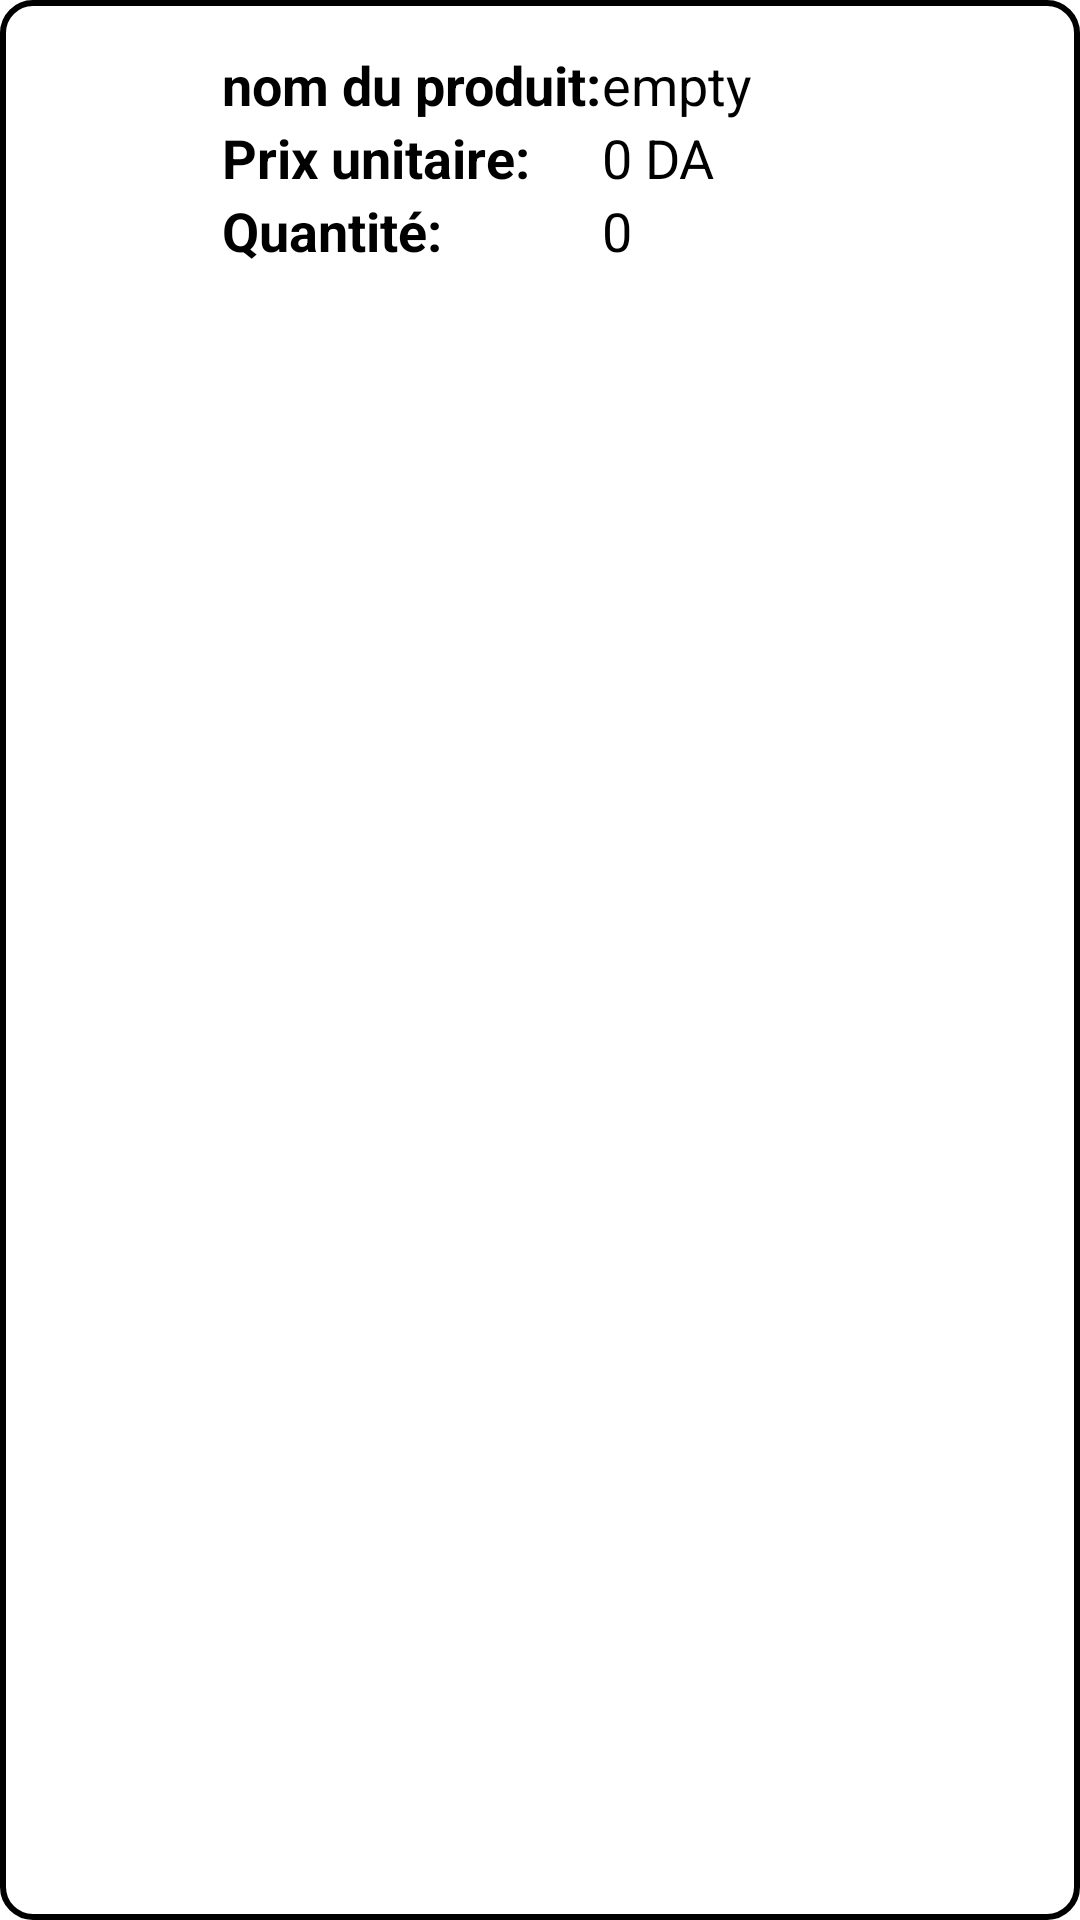

The Android layout XML behind this screen, and the referenced resources:
<!-- AndroidManifest.xml: application theme Theme.ProjetTDM -->
<!-- res/layout/layout_produit.xml -->
<?xml version="1.0" encoding="utf-8"?>

<androidx.constraintlayout.widget.ConstraintLayout
    xmlns:android="http://schemas.android.com/apk/res/android"
    xmlns:tools="http://schemas.android.com/tools"
    android:layout_width="match_parent"
    android:layout_height="wrap_content"
    android:padding="8dp"
    android:layout_margin="4dp"
    android:background="@drawable/border">

    <RelativeLayout
        android:layout_width="match_parent"
        android:layout_height="match_parent"
        android:padding="8dp">
        <ImageView
            android:id="@+id/imageView2"
            android:layout_width="50dp"
            android:layout_height="50dp"
            android:layout_marginEnd="8dp"/>
        <TextView
            android:id="@+id/textNomProduit"
            android:layout_width="wrap_content"
            android:layout_height="wrap_content"
            android:layout_toEndOf="@+id/imageView2"
            android:text="nom du produit:"
            android:textColor="@android:color/black"
            android:textSize="18sp"
            android:textStyle="bold" />
        <TextView
            android:id="@+id/textPrixUnit"
            android:layout_width="wrap_content"
            android:layout_height="wrap_content"
            android:text="Prix unitaire:"
            android:layout_toEndOf="@+id/imageView2"
            android:layout_below="@+id/textNomProduit"
            android:textColor="@android:color/black"
            android:textSize="18sp"
            android:textStyle="bold"/>
        <TextView
            android:id="@+id/textQuantite"
            android:layout_width="wrap_content"
            android:layout_height="wrap_content"
            android:text="Quantité:"
            android:layout_toEndOf="@+id/imageView2"
            android:layout_below="@+id/textPrixUnit"
            android:textColor="@android:color/black"
            android:textSize="18sp"
            android:textStyle="bold"/>

        <TextView
            android:id="@+id/nomProduit"
            android:layout_width="wrap_content"
            android:layout_height="wrap_content"
            android:layout_alignTop="@+id/textNomProduit"
            android:layout_alignBottom="@+id/textNomProduit"
            android:layout_marginTop="0dp"
            android:layout_marginBottom="0dp"
            android:layout_toEndOf="@+id/textNomProduit"
            android:text="empty"
            android:textColor="@android:color/black"
            android:textSize="18sp" />

        <TextView
            android:id="@+id/prixUnit"
            android:layout_width="wrap_content"
            android:layout_height="wrap_content"
            android:layout_alignTop="@+id/textPrixUnit"
            android:layout_alignBottom="@+id/textPrixUnit"
            android:layout_marginStart="0dp"
            android:layout_marginTop="0dp"
            android:layout_marginBottom="0dp"
            android:layout_toEndOf="@+id/textNomProduit"
            android:text="0 DA"
            android:textColor="@android:color/black"
            android:textSize="18sp" />

        <TextView
            android:id="@+id/quantite"
            android:layout_width="wrap_content"
            android:layout_height="wrap_content"
            android:layout_alignTop="@+id/textQuantite"
            android:layout_alignBottom="@+id/textQuantite"
            android:layout_marginStart="0dp"
            android:layout_marginTop="0dp"
            android:layout_marginBottom="0dp"
            android:layout_toEndOf="@+id/textNomProduit"
            android:text="0"
            android:textColor="@android:color/black"
            android:textSize="18sp" />

    </RelativeLayout>


</androidx.constraintlayout.widget.ConstraintLayout>
<!-- resources referenced by this layout -->
<resources>
  <!-- drawable border (drawable) -->
  <?xml version="1.0" encoding="UTF-8"?>
  
  <shape xmlns:android= "http://schemas.android.com/apk/res/android"
      android:shape="rectangle">
      <stroke android:width="2dp" android:color="#000000"/>
      <corners android:radius="10dp"/>
  </shape>
  <style name="Theme.ProjetTDM" parent="Theme.MaterialComponents.DayNight.DarkActionBar">
          
          <item name="colorPrimary">@color/purple_500</item>
          <item name="colorPrimaryVariant">@color/purple_700</item>
          <item name="colorOnPrimary">@color/white</item>
          
          <item name="colorSecondary">@color/teal_200</item>
          <item name="colorSecondaryVariant">@color/teal_700</item>
          <item name="colorOnSecondary">@color/black</item>
          
          <item name="android:statusBarColor" tools:targetApi="l">?attr/colorPrimaryVariant</item>
          
      </style>
  <!-- not gathered from this repository: default colours our renderer supplied (Android Studio template values) -->
  <color name="purple_500">#FF6200EE</color>
  <color name="purple_700">#FF3700B3</color>
  <color name="teal_200">#FF03DAC5</color>
  <color name="teal_700">#FF018786</color>
  <color name="black">#FF000000</color>
  <color name="white">#FFFFFFFF</color>
</resources>
